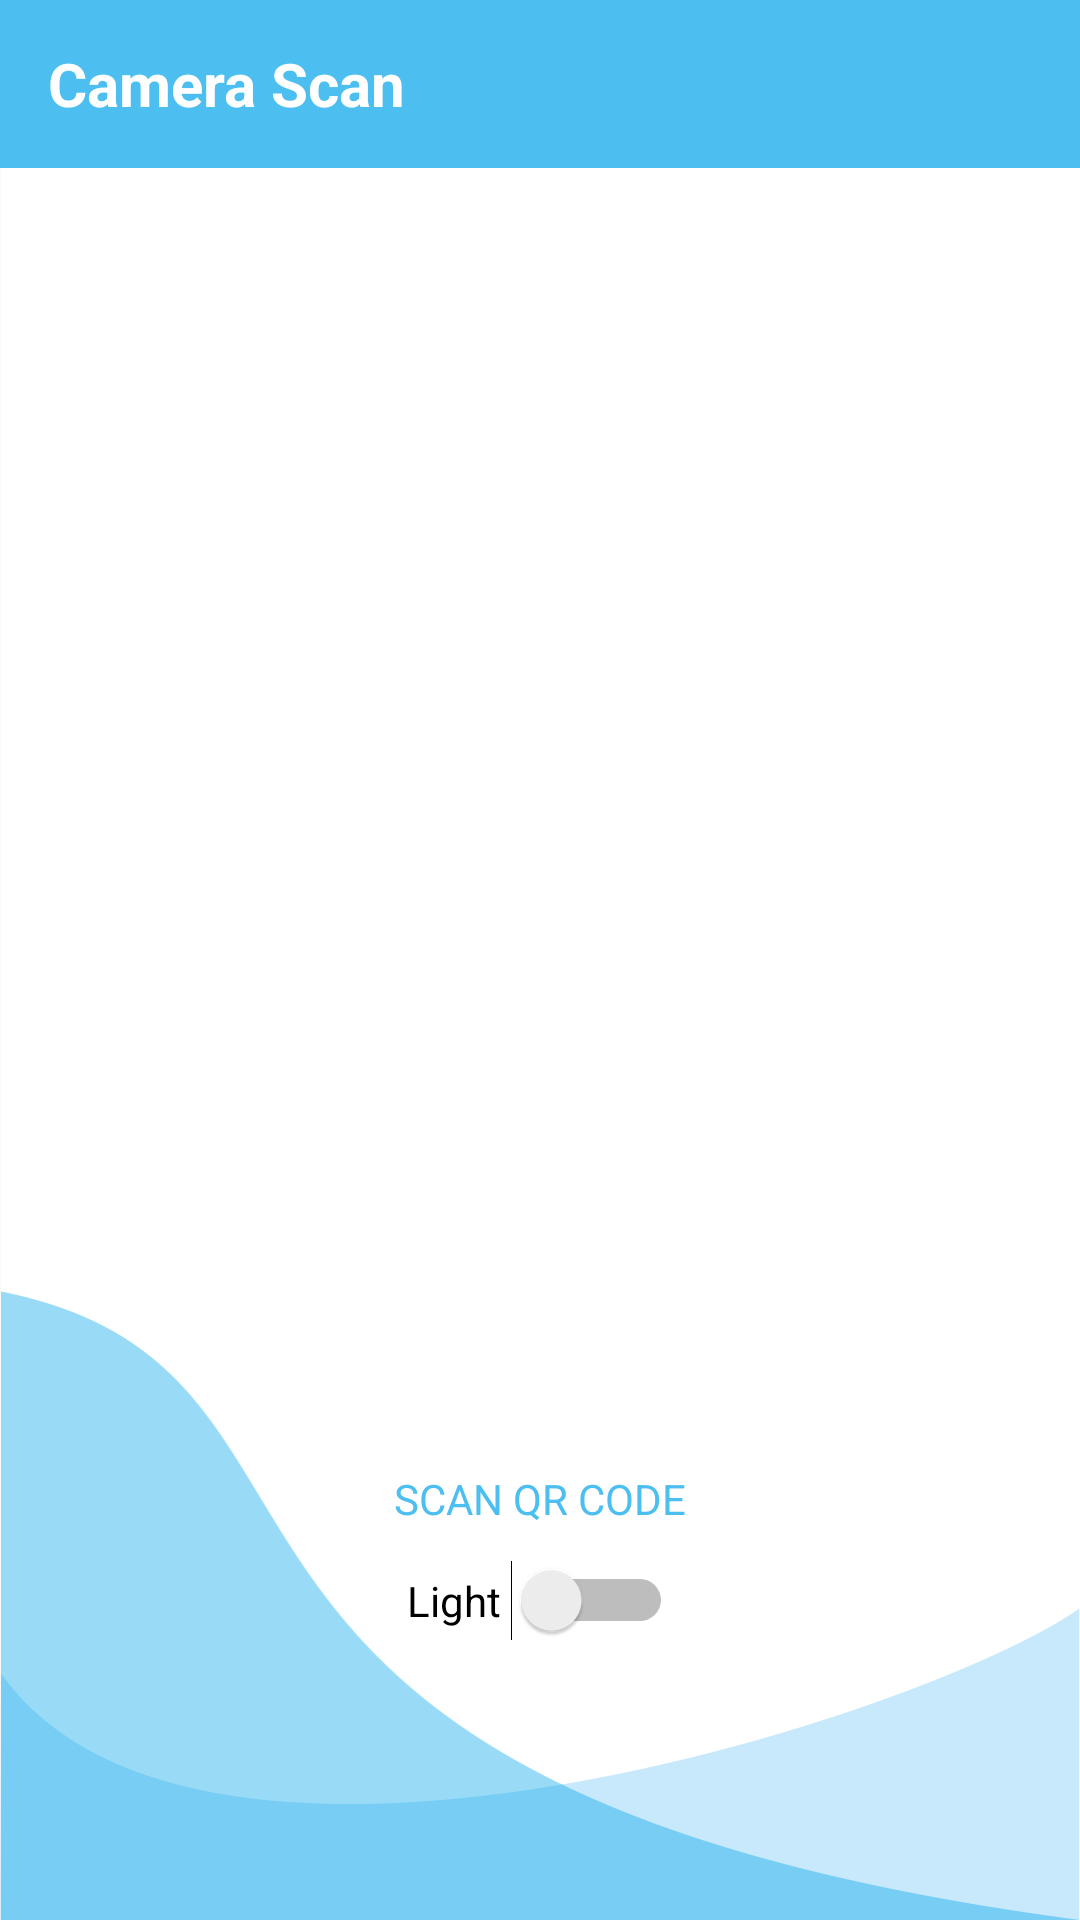

Write the Android layout XML for this screen, with the resource values it uses.
<!-- AndroidManifest.xml: application theme AppTheme -->
<!-- res/layout/activity_scan_barcode.xml -->
<?xml version="1.0" encoding="utf-8"?>
<RelativeLayout xmlns:android="http://schemas.android.com/apk/res/android"
    xmlns:tools="http://schemas.android.com/tools"
    xmlns:app="http://schemas.android.com/apk/res-auto"
    android:id="@+id/activity_main"
    android:layout_width="match_parent"
    android:layout_height="match_parent"
    android:background="@mipmap/bg"
    tools:context=".Activity.ScanBarcode">


    <com.google.android.material.appbar.AppBarLayout
        android:layout_width="match_parent"
        android:layout_height="wrap_content"
        android:theme="@style/Base.ThemeOverlay.AppCompat.Dark">

        <androidx.appcompat.widget.Toolbar
            android:id="@+id/toolbarSync"
            android:layout_width="match_parent"
            android:layout_height="?android:attr/actionBarSize"
            android:layout_gravity="center"
            android:background="@color/colorPrimary"
            android:theme="@style/mytoolbar"
            app:elevation="4dp"
            app:popupTheme="@style/Base.Theme.AppCompat.Light.DarkActionBar">

            <TextView
                android:id="@+id/toolbar_title"
                android:layout_width="match_parent"
                android:layout_height="wrap_content"
                android:text="Camera Scan"
                android:textColor="@color/white"
                android:textSize="20dp"
                android:textStyle="bold" />

        </androidx.appcompat.widget.Toolbar>



    </com.google.android.material.appbar.AppBarLayout>


    <TextView
        android:text="SCAN QR CODE"
        android:layout_width="match_parent"
        android:layout_height="wrap_content"
        android:layout_below="@id/relative_scan"
        android:gravity="center"
        android:layout_marginTop="20dp"
        android:textAlignment="center"
        android:textColor="@color/colorPrimary"
        />



    <Switch
        android:layout_marginTop="50dp"
        android:layout_below="@id/relative_scan"
        android:layout_centerInParent="true"
        android:id="@+id/toggleFlashLight"
        android:layout_width="wrap_content"
        android:layout_height="wrap_content"
        android:layout_marginLeft="30dp"
        android:text="Light " />

    <RelativeLayout
        android:id="@+id/relative_scan"
        android:layout_width="300dip"
        android:layout_height="300dip"
        android:layout_centerInParent="true"
        android:layout_gravity="center">

    </RelativeLayout>















    <RelativeLayout
        android:id="@+id/rlprogress"
        android:layout_width="match_parent"
        android:layout_height="match_parent"
        android:background="@color/transparentblack"
        android:clickable="true"
        android:visibility="gone">

        <de.hdodenhof.circleimageview.CircleImageView
            android:id="@+id/profileimage"
            android:layout_width="100dp"
            android:layout_height="100dp"
            android:layout_centerInParent="true"
            android:src="@color/white" />

        <TextView
            android:id="@+id/textprogress"
            android:layout_width="wrap_content"
            android:layout_height="wrap_content"
            android:layout_below="@id/profileimage"
            android:layout_centerHorizontal="true"
            android:layout_marginTop="20dp"
            android:text="please wait"
            android:textColor="@color/white" />


        <ProgressBar
            android:layout_width="120dp"
            android:layout_height="120dp"
            android:layout_centerInParent="true" />

        <LinearLayout
            android:id="@+id/lllogo"
            android:layout_width="match_parent"
            android:layout_height="wrap_content"
            android:layout_centerInParent="true"
            android:gravity="center"
            android:orientation="vertical">

            <ImageView
                android:id="@+id/logo"
                android:layout_width="50dp"
                android:layout_height="50dp"
                android:elevation="10dp"
                android:src="@drawable/logo" />
        </LinearLayout>

    </RelativeLayout>

</RelativeLayout>
<!-- resources referenced by this layout -->
<resources>
  <color name="colorPrimary">#4CBFF0</color>
  <color name="transparentblack">#b9000000</color>
  <color name="white">#ffffff</color>
  <!-- mipmap bg: png bitmap (mipmap-xhdpi, 30620 bytes) -->
  <style name="mytoolbar" parent="ThemeOverlay.AppCompat.Dark.ActionBar">
          <item name="colorControlNormal">@color/white</item>
      </style>
  <style name="AppTheme" parent="Theme.AppCompat.Light.NoActionBar">
          
          <item name="colorPrimary">@color/light_blue</item>
          <item name="colorPrimaryDark">@color/colorPrimaryDark</item>
          <item name="colorAccent">@color/colorAccent</item>
          <item name="windowActionBar">false</item>
          <item name="windowNoTitle">true</item>
      </style>
  <color name="light_blue">#00c5ec</color>
  <color name="colorPrimaryDark">#3700B3</color>
  <color name="colorAccent">#03DAC5</color>
</resources>
